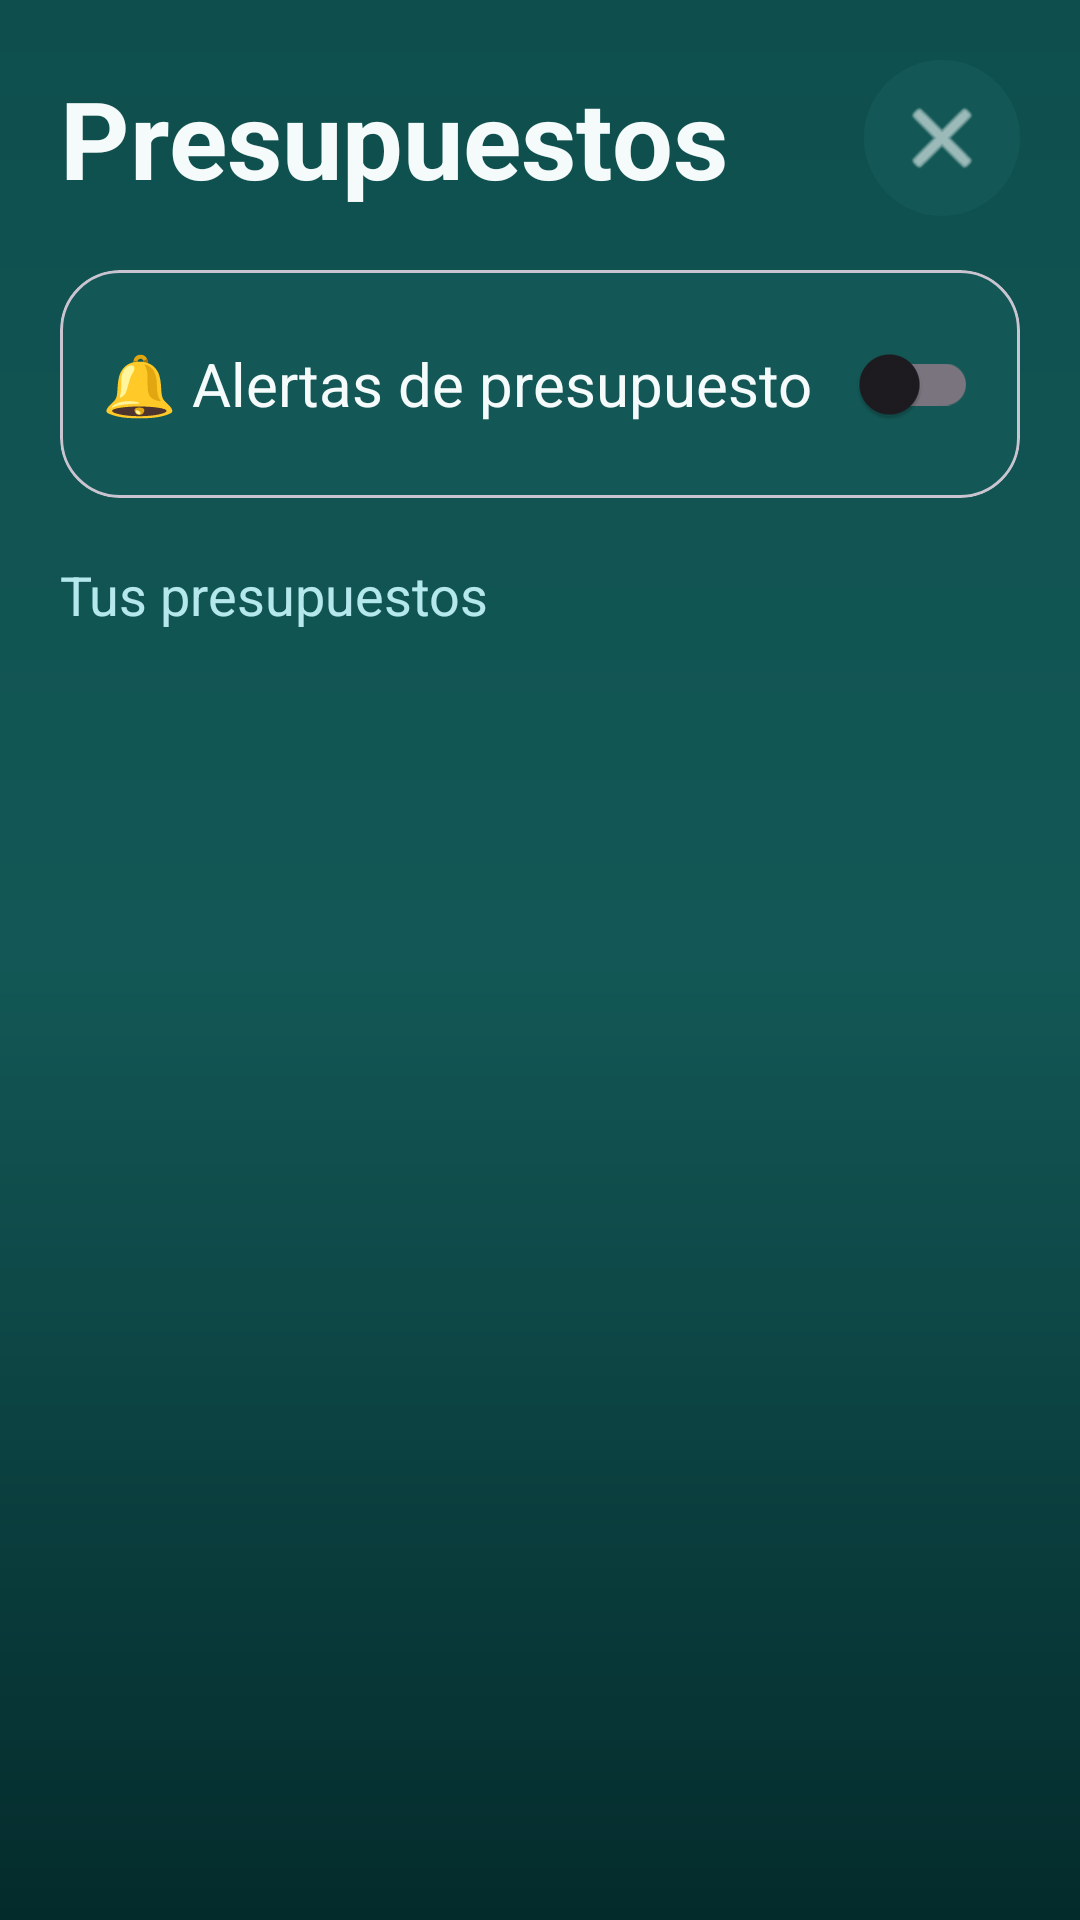

This screen was rendered from an Android layout file. Write that file and the resources it references.
<!-- AndroidManifest.xml: application theme Theme.ECONOMIX_ANDROID -->
<!-- res/layout/activity_presupuestos.xml -->
<?xml version="1.0" encoding="utf-8"?>
<LinearLayout xmlns:android="http://schemas.android.com/apk/res/android"
    xmlns:app="http://schemas.android.com/apk/res-auto"
    android:layout_width="match_parent"
    android:layout_height="match_parent"
    android:background="@drawable/bg_app_gradient"
    android:orientation="vertical"
    android:padding="20dp">

    <LinearLayout
        android:layout_width="match_parent"
        android:layout_height="wrap_content"
        android:gravity="center_vertical"
        android:orientation="horizontal">

        <TextView
            android:layout_width="0dp"
            android:layout_height="wrap_content"
            android:layout_weight="1"
            android:text="Presupuestos"
            android:textColor="@color/softWhite"
            android:textSize="36sp"
            android:textStyle="bold" />

        <ImageButton
            android:id="@+id/btnCerrarPresupuestos"
            android:layout_width="52dp"
            android:layout_height="52dp"
            android:background="@drawable/bottom_nav_icon_background"
            android:src="@android:drawable/ic_menu_close_clear_cancel"
            android:tint="@color/softWhite" />
    </LinearLayout>

    <com.google.android.material.card.MaterialCardView
        android:layout_width="match_parent"
        android:layout_height="wrap_content"
        android:layout_marginTop="18dp"
        app:cardBackgroundColor="@color/tealSurface"
        app:cardCornerRadius="20dp">

        <LinearLayout
            android:layout_width="match_parent"
            android:layout_height="wrap_content"
            android:gravity="center_vertical"
            android:orientation="horizontal"
            android:padding="14dp">

            <TextView
                android:layout_width="0dp"
                android:layout_height="wrap_content"
                android:layout_weight="1"
                android:text="🔔 Alertas de presupuesto"
                android:textColor="@color/softWhite"
                android:textSize="20sp" />

            <com.google.android.material.switchmaterial.SwitchMaterial
                android:id="@+id/switchAlertas"
                android:layout_width="wrap_content"
                android:layout_height="wrap_content" />
        </LinearLayout>
    </com.google.android.material.card.MaterialCardView>

    <TextView
        android:layout_width="wrap_content"
        android:layout_height="wrap_content"
        android:layout_marginTop="20dp"
        android:text="Tus presupuestos"
        android:textColor="@color/economix_text_secondary"
        android:textSize="18sp" />

    <androidx.recyclerview.widget.RecyclerView
        android:id="@+id/rvPresupuestos"
        android:layout_width="match_parent"
        android:layout_height="0dp"
        android:layout_marginTop="12dp"
        android:layout_weight="1" />

</LinearLayout>
<!-- resources referenced by this layout -->
<resources>
  <color name="economix_text_secondary">#B5E8ED</color>
  <color name="softWhite">#F5FBFA</color>
  <color name="tealSurface">#135856</color>
  <!-- drawable bg_app_gradient (drawable) -->
  <?xml version="1.0" encoding="utf-8"?>
  <shape xmlns:android="http://schemas.android.com/apk/res/android"
      android:shape="rectangle">
      <gradient
          android:angle="270"
          android:centerColor="@color/tealSurface"
          android:endColor="@color/tealDark"
          android:startColor="@color/tealPrimary"
          android:type="linear" />
  </shape>
  <!-- drawable bottom_nav_icon_background (drawable) -->
  <?xml version="1.0" encoding="utf-8"?>
  <ripple xmlns:android="http://schemas.android.com/apk/res/android"
      android:color="@color/tealAccent">
      <item android:id="@android:id/mask">
          <shape android:shape="oval">
              <solid android:color="@color/tealAccent" />
          </shape>
      </item>
      <item>
          <shape android:shape="oval">
              <solid android:color="@color/tealSurface" />
          </shape>
      </item>
  </ripple>
  <style name="Theme.ECONOMIX_ANDROID" parent="Base.Theme.ECONOMIX_ANDROID" />
  <color name="tealDark">#042B2C</color>
  <color name="tealPrimary">#0E4F4E</color>
  <color name="tealAccent">#2FB6B0</color>
  <style name="Base.Theme.ECONOMIX_ANDROID" parent="Theme.Material3.DayNight.NoActionBar">
          
          
      </style>
</resources>
